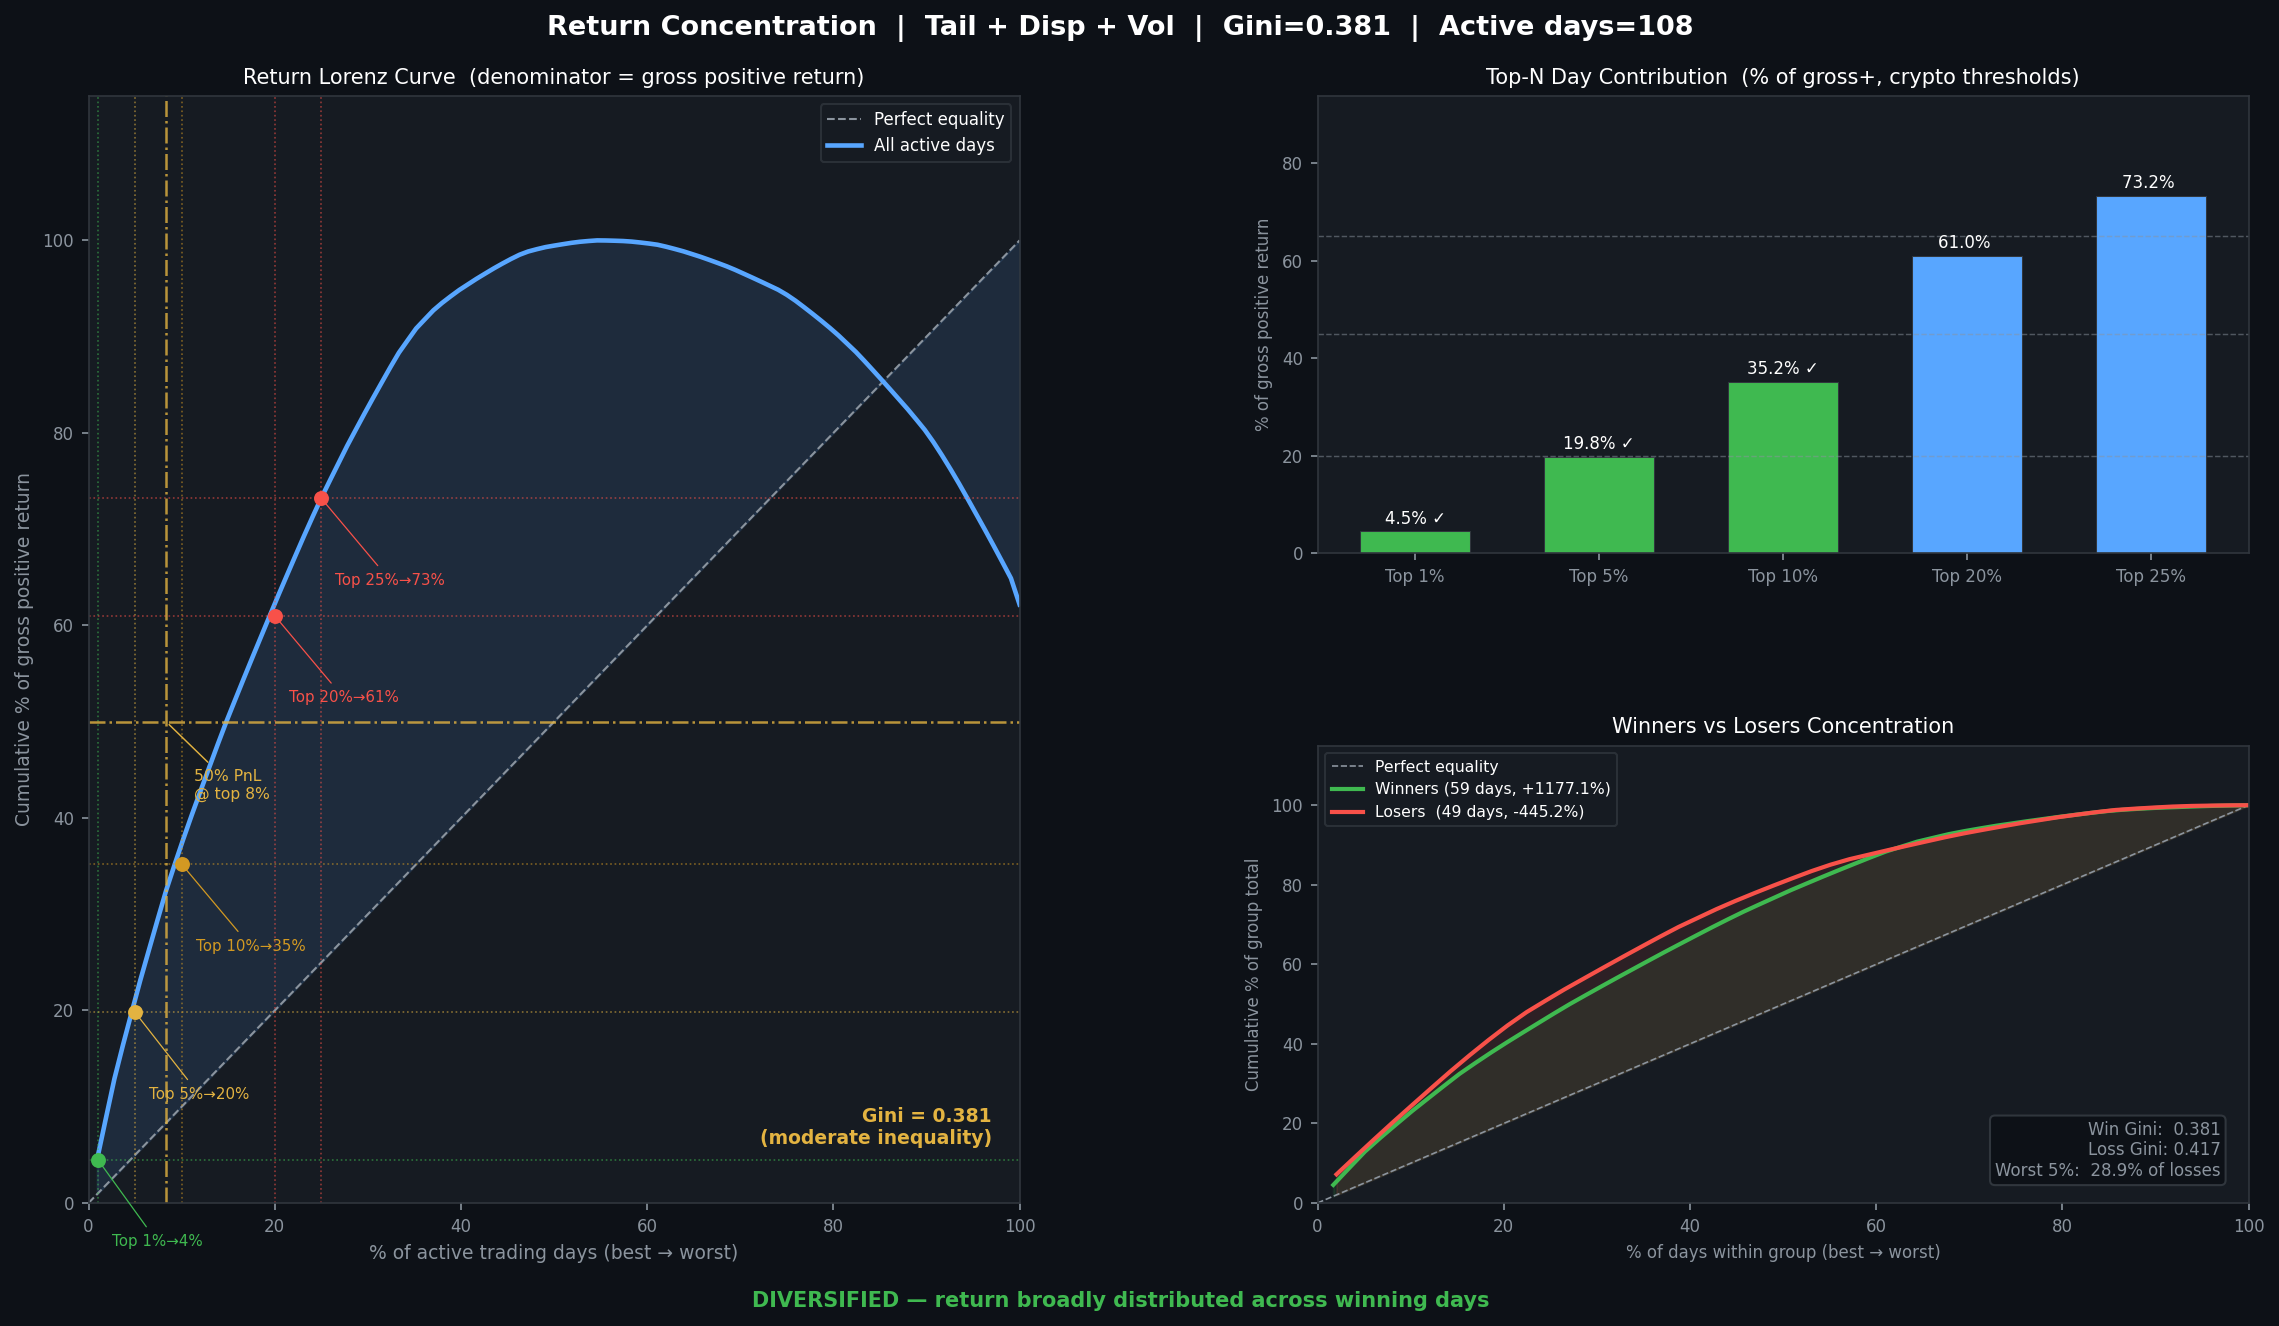

The table this chart was drawn from, first rows:
Top N%, N days, Return sum, % of gross +, Threshold, Flag
1, 1, 0.5352, 4.5, 20.0, ✓
5, 5, 2.331, 19.8, 45.0, ✓
10, 10, 4.142, 35.2, 65.0, ✓
20, 21, 7.176, 61.0, , 
25, 27, 8.621, 73.2, , 
